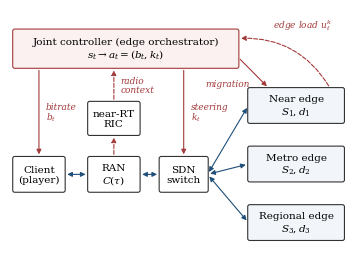

This figure's Python source:
import matplotlib
matplotlib.use("Agg")
import matplotlib.pyplot as plt
from matplotlib.patches import FancyArrowPatch, FancyBboxPatch

plt.rcParams.update({"font.family": "serif", "font.size": 7.5, "mathtext.fontset": "dejavuserif"})


def box(ax, x, y, w, h, text, fc="#ffffff", ec="#333333", bold=False):
    ax.add_patch(FancyBboxPatch((x, y), w, h, boxstyle="round,pad=0.02,rounding_size=0.06",
                                fc=fc, ec=ec, lw=0.8))
    ax.text(x + w / 2, y + h / 2, text, ha="center", va="center",
            fontweight="bold" if bold else "normal", linespacing=1.15)


def arrow(ax, p, q, style="-|>", ls="-", color="#333333", text=None, tx=0, ty=0, rad=0.0):
    ax.add_patch(FancyArrowPatch(p, q, arrowstyle=style, mutation_scale=7, lw=0.8,
                                 linestyle=ls, color=color,
                                 connectionstyle=f"arc3,rad={rad}"))
    if text:
        ax.text((p[0] + q[0]) / 2 + tx, (p[1] + q[1]) / 2 + ty, text, ha="center",
                va="center", fontsize=6.5, color=color, style="italic")


def main(out="architecture"):
    fig, ax = plt.subplots(figsize=(3.45, 2.5))
    ax.set_xlim(0, 10)
    ax.set_ylim(0.4, 7.6)
    ax.axis("off")

    data, ctrl = "#1f4e79", "#a33a3a"

    box(ax, 0.1, 2.3, 1.5, 1.0, "Client\n(player)")
    box(ax, 2.3, 2.3, 1.5, 1.0, "RAN\n$C(\\tau)$")
    box(ax, 4.4, 2.3, 1.4, 1.0, "SDN\nswitch")
    box(ax, 2.3, 3.95, 1.5, 0.95, "near-RT\nRIC")
    box(ax, 0.1, 5.9, 6.6, 1.1, "Joint controller (edge orchestrator)\n"
        "$s_t \\rightarrow a_t = (b_t, k_t)$", fc="#fbf1f1", ec=ctrl)
    edges = [("Near edge\n$S_1, d_1$", 4.3), ("Metro edge\n$S_2, d_2$", 2.6),
             ("Regional edge\n$S_3, d_3$", 0.9)]
    for label, y in edges:
        box(ax, 7.0, y, 2.8, 1.0, label, fc="#f2f6fa")

    arrow(ax, (1.6, 2.8), (2.3, 2.8), style="<|-|>", color=data)
    arrow(ax, (3.8, 2.8), (4.4, 2.8), style="<|-|>", color=data)
    for _, y in edges:
        arrow(ax, (5.8, 2.8), (7.0, y + 0.5), style="<|-|>", color=data)

    arrow(ax, (3.05, 3.3), (3.05, 3.95), color=ctrl, ls="--")
    arrow(ax, (3.05, 4.9), (3.05, 5.9), color=ctrl, ls="--")
    ax.text(3.25, 5.4, "radio\ncontext", ha="left", va="center", fontsize=6.5,
            color=ctrl, style="italic", linespacing=1.0)
    arrow(ax, (0.85, 5.9), (0.85, 3.3), color=ctrl)
    ax.text(1.05, 4.6, "bitrate\n$b_t$", ha="left", va="center", fontsize=6.5,
            color=ctrl, style="italic", linespacing=1.0)
    arrow(ax, (5.1, 5.9), (5.1, 3.3), color=ctrl)
    ax.text(5.3, 4.6, "steering\n$k_t$", ha="left", va="center", fontsize=6.5,
            color=ctrl, style="italic", linespacing=1.0)
    arrow(ax, (6.7, 6.2), (7.6, 5.3), color=ctrl)
    ax.text(7.05, 5.45, "migration", ha="right", va="center", fontsize=6.5,
            color=ctrl, style="italic")
    arrow(ax, (9.4, 5.3), (6.7, 6.75), color=ctrl, ls="--", rad=0.3)
    ax.text(8.6, 7.15, "edge load $u^k_t$", ha="center", va="center", fontsize=6.5,
            color=ctrl, style="italic")

    fig.tight_layout(pad=0.1)
    fig.savefig(f"{out}.pdf", metadata={"Creator": None, "Producer": None, "CreationDate": None})
    fig.savefig(f"{out}.png", dpi=200, metadata={"Software": None})


if __name__ == "__main__":
    import sys
    main(sys.argv[1] if len(sys.argv) > 1 else "architecture")
